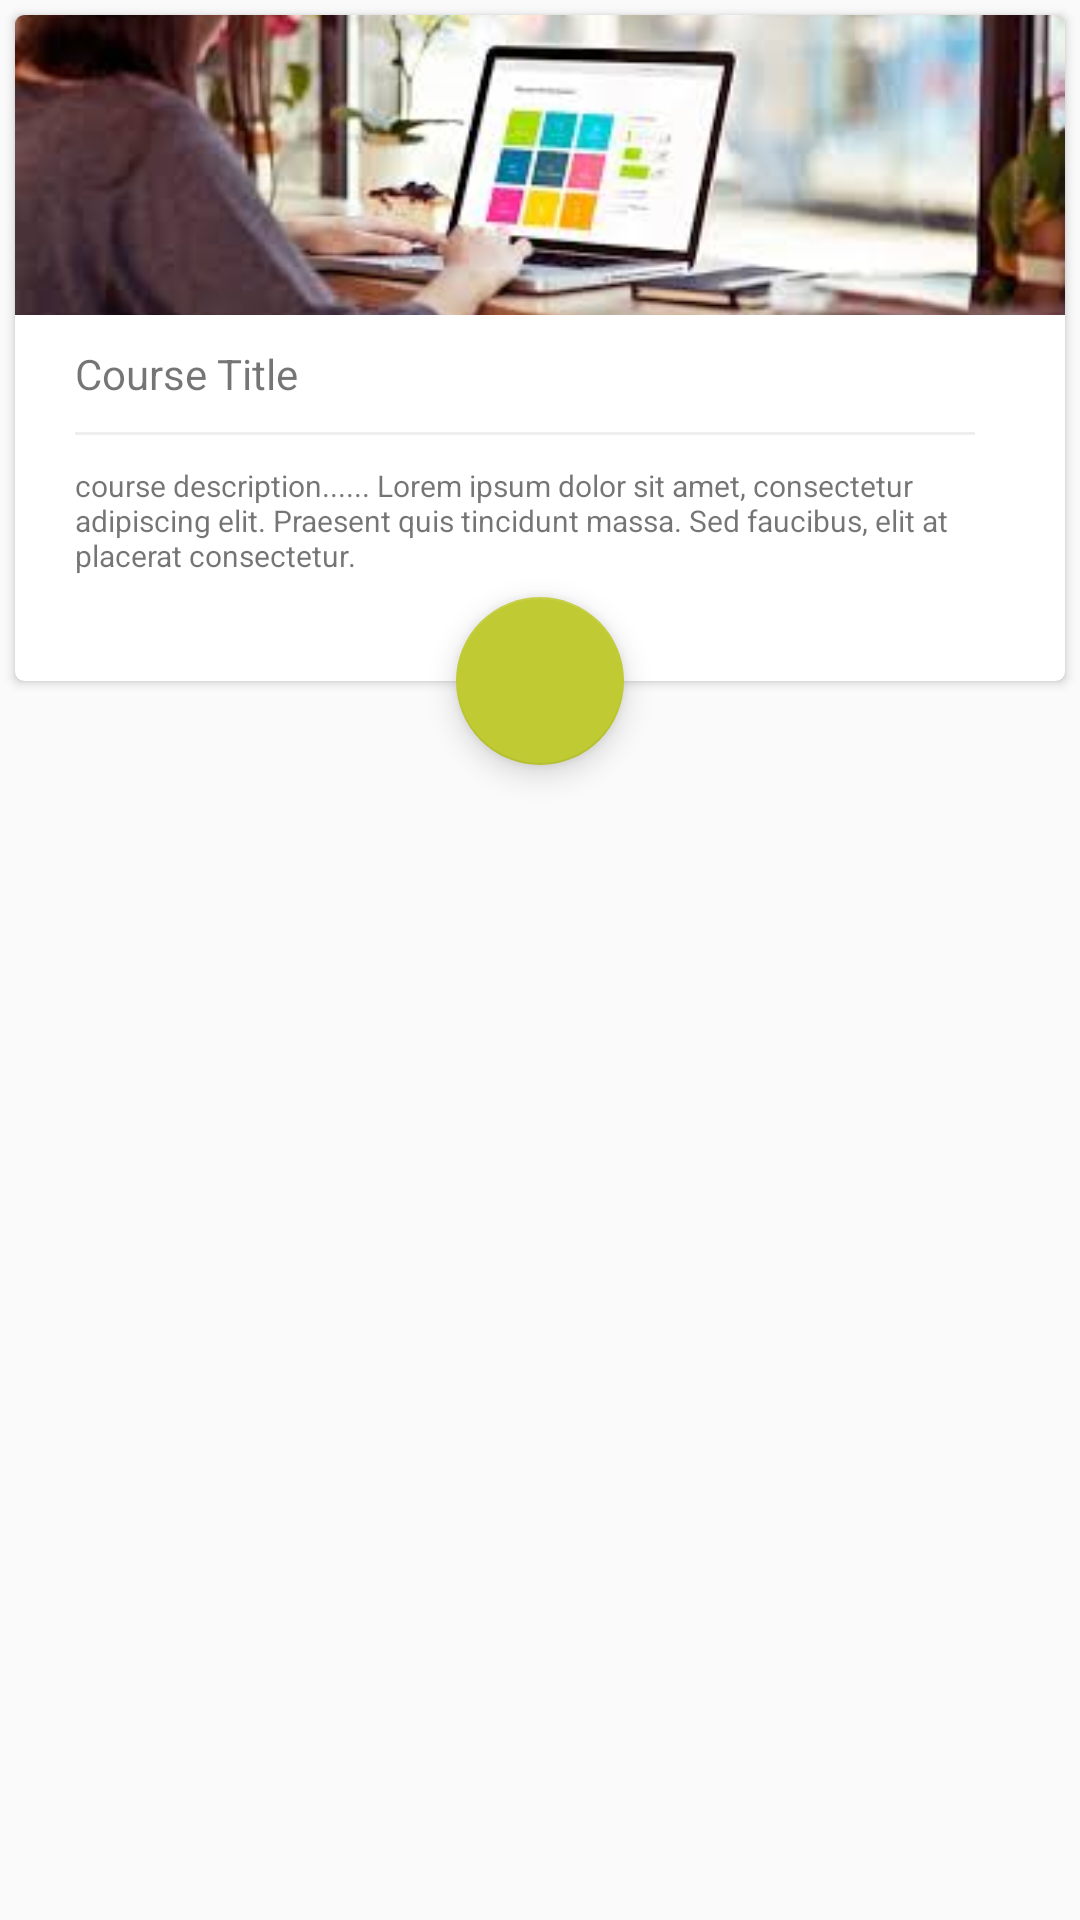

Write the Android layout XML for this screen, with the resource values it uses.
<!-- AndroidManifest.xml: application theme AppTheme -->
<!-- res/layout/course_card.xml -->
<?xml version="1.0" encoding="utf-8"?>
<android.support.design.widget.CoordinatorLayout
    xmlns:android="http://schemas.android.com/apk/res/android"
    android:layout_width="match_parent"
    android:layout_height="match_parent"
    xmlns:app="http://schemas.android.com/apk/res-auto">

    <LinearLayout
        android:orientation="vertical"
        android:layout_width="match_parent"
        android:layout_height="match_parent">
        <android.support.v7.widget.CardView
            android:id="@+id/itemcard"
            app:cardCornerRadius="3dp"
            android:layout_margin="5dp"
            android:layout_width="match_parent"
            android:layout_height="wrap_content">

            <LinearLayout
                android:layout_marginBottom="30dp"
                android:orientation="vertical"
                android:layout_width="match_parent"
                android:layout_height="match_parent">
                <ImageView
                    android:id="@+id/image"
                    android:scaleType="centerCrop"
                    android:layout_gravity="center"
                    android:src="@drawable/onlinecourse1"
                    android:layout_width="match_parent"
                    android:layout_height="100dp" />

                <TextView
                    android:layout_marginEnd="20dp"
                    android:layout_marginStart="20dp"
                    android:layout_marginTop="10dp"
                    android:layout_marginBottom="10dp"
                    android:text="Course Title"
                    android:id="@+id/titleview"
                    android:textSize="14sp"
                    android:layout_width="match_parent"
                    android:layout_height="wrap_content" />
                <View
                    android:layout_marginStart="20dp"
                    android:layout_marginEnd="30dp"
                    android:background="@color/greyline"
                    android:layout_width="match_parent"
                    android:layout_height="1dp"/>
                <TextView
                    android:id="@+id/detailsview"
                    android:layout_marginStart="20dp"
                    android:layout_marginEnd="20dp"
                    android:paddingBottom="5dp"
                    android:layout_marginTop="10dp"
                    android:textSize="10dp"
                    android:text="course description......
Lorem ipsum dolor sit amet, consectetur adipiscing elit. Praesent quis tincidunt massa. Sed faucibus, elit at placerat consectetur."
                    android:layout_width="match_parent"
                    android:layout_height="wrap_content" />
            </LinearLayout>

        </android.support.v7.widget.CardView>

        <LinearLayout
            android:orientation="vertical"
            android:layout_width="match_parent"
            android:layout_height="70dp">
        </LinearLayout>
    </LinearLayout>
    <android.support.design.widget.FloatingActionButton
        android:background="?attr/selectableItemBackground"
        app:layout_anchor="@id/itemcard"
        android:id="@+id/fab"
        android:src="@drawable/ic_add"
        app:fabSize="normal"
        app:layout_anchorGravity="bottom|center"
        android:layout_width="wrap_content"
        android:layout_height="wrap_content" />
</android.support.design.widget.CoordinatorLayout>
<!-- resources referenced by this layout -->
<resources>
  <color name="greyline">#eeeeee</color>
  <!-- drawable onlinecourse1: jpg bitmap (drawable, 8389 bytes) -->
  <style name="AppTheme" parent="Theme.AppCompat.Light.NoActionBar">
          
          <item name="colorPrimary">@color/colorPrimary</item>
          <item name="colorPrimaryDark">@color/colorPrimaryDark</item>
          <item name="colorAccent">@color/colorAccent</item>
      </style>
  <color name="colorPrimary">#03a9f4</color>
  <color name="colorPrimaryDark">#007ac1</color>
  <color name="colorAccent">#c0ca33</color>
</resources>
